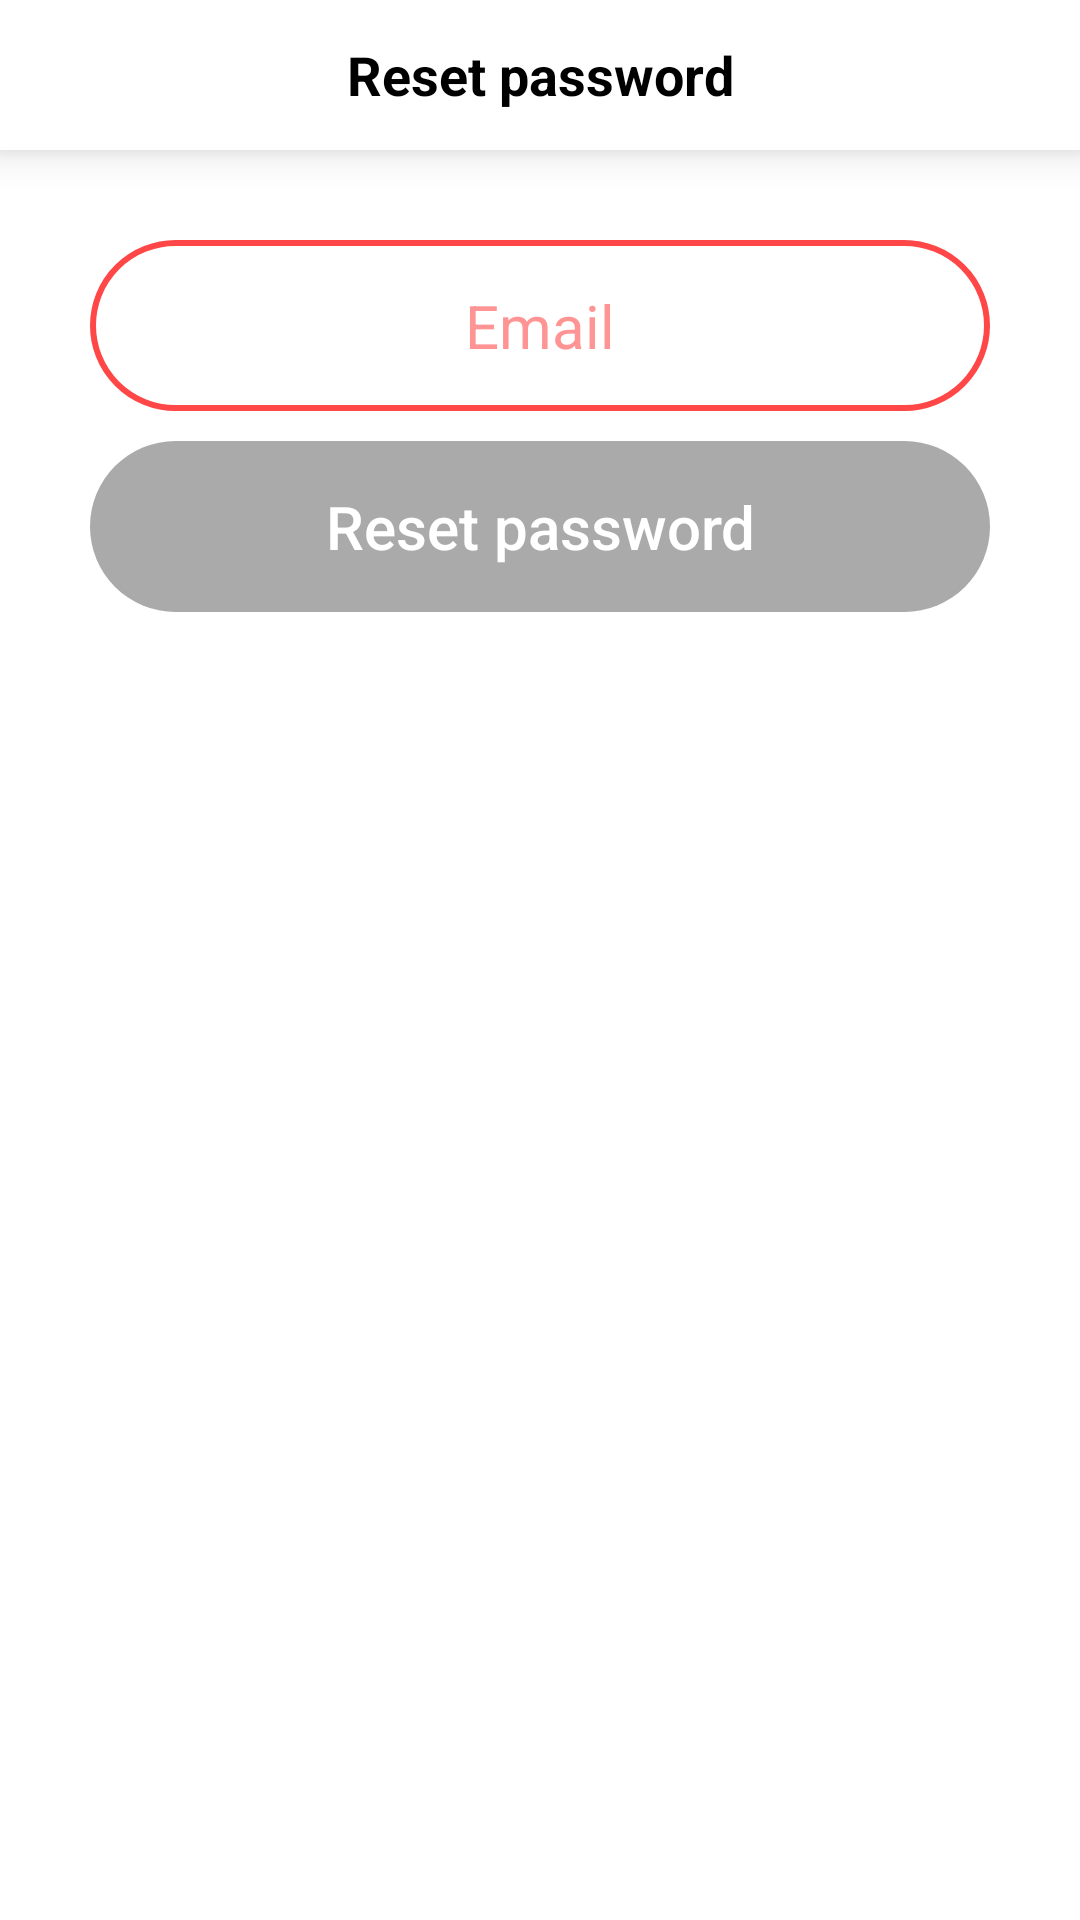

The Android layout XML behind this screen, and the referenced resources:
<!-- AndroidManifest.xml: application theme AppTheme -->
<!-- res/layout/fragment_forgot_password.xml -->
<?xml version="1.0" encoding="utf-8"?>
<android.support.constraint.ConstraintLayout xmlns:android="http://schemas.android.com/apk/res/android"
    android:layout_width="match_parent"
    android:layout_height="match_parent"
    xmlns:app="http://schemas.android.com/apk/res-auto"
    android:background="@android:color/white">

    <android.support.v7.widget.Toolbar
        android:id="@+id/toolbar"
        android:layout_width="0dp"
        android:layout_height="@dimen/dp_50"
        app:layout_constraintTop_toTopOf="parent"
        app:layout_constraintLeft_toLeftOf="parent"
        app:layout_constraintRight_toRightOf="parent"
        android:background="@android:color/white"
        app:titleTextColor="@android:color/white"
        android:elevation="@dimen/dp_8">

        <TextView
            android:id="@+id/text_title_toolbar"
            android:layout_width="wrap_content"
            android:layout_height="wrap_content"
            android:textColor="@android:color/black"
            android:layout_gravity="center"
            android:textSize="@dimen/sp_18"
            android:textStyle="bold"
            android:text="@string/reset_password"/>

    </android.support.v7.widget.Toolbar>

    <EditText
        android:id="@+id/edit_email"
        android:layout_width="0dp"
        android:layout_height="wrap_content"
        app:layout_constraintTop_toBottomOf="@+id/toolbar"
        app:layout_constraintLeft_toLeftOf="parent"
        app:layout_constraintRight_toRightOf="parent"
        android:layout_marginTop="@dimen/dp_30"
        style="@style/EditMyPage"
        android:hint="@string/email"
        android:inputType="text"/>

    <Button
        android:id="@+id/button_forgot_password"
        android:layout_width="0dp"
        android:layout_height="wrap_content"
        app:layout_constraintLeft_toLeftOf="parent"
        app:layout_constraintTop_toBottomOf="@+id/edit_email"
        app:layout_constraintRight_toRightOf="parent"
        android:layout_marginLeft="@dimen/dp_30"
        android:layout_marginRight="@dimen/dp_30"
        android:layout_marginTop="@dimen/dp_10"
        android:text="@string/reset_password"
        android:textAllCaps="false"
        android:padding="@dimen/dp_15"
        android:textSize="@dimen/sp_20"
        android:textColor="@android:color/white"
        android:background="@drawable/background_button_login"
        android:enabled="false"/>

    <ProgressBar
        android:id="@+id/progress"
        android:layout_width="wrap_content"
        android:layout_height="wrap_content"
        app:layout_constraintLeft_toLeftOf="@+id/button_forgot_password"
        app:layout_constraintRight_toRightOf="@+id/button_forgot_password"
        app:layout_constraintTop_toTopOf="@+id/button_forgot_password"
        app:layout_constraintBottom_toBottomOf="@+id/button_forgot_password"
        android:visibility="gone"
        android:elevation="@dimen/dp_8"
        android:indeterminateTint="@android:color/white"/>

</android.support.constraint.ConstraintLayout>
<!-- resources referenced by this layout -->
<resources>
  <dimen name="dp_10">10dp</dimen>
  <dimen name="dp_15">15dp</dimen>
  <dimen name="dp_30">30dp</dimen>
  <dimen name="dp_50">50dp</dimen>
  <dimen name="dp_8">8dp</dimen>
  <dimen name="sp_18">18sp</dimen>
  <dimen name="sp_20">20sp</dimen>
  <!-- drawable background_button_login (drawable) -->
  <?xml version="1.0" encoding="utf-8"?>
  <selector xmlns:android="http://schemas.android.com/apk/res/android">
      <item android:state_enabled="true">
          <ripple xmlns:android="http://schemas.android.com/apk/res/android"
              android:color="#59FFFFFF">
              <item android:id="@android:id/mask">
                  <shape android:shape="rectangle">
                      <solid android:color="@color/colorPrimaryDark" />
                      <corners android:radius="@dimen/dp_30" />
                  </shape>
              </item>
  
              <item android:id="@android:id/background">
                  <shape android:shape="rectangle">
                      <solid android:color="@color/colorPrimary"/>
                      <corners android:radius="@dimen/dp_30" />
                  </shape>
              </item>
          </ripple>
      </item>
  
      <item android:state_enabled="false">
          <shape android:shape="rectangle">
              <solid android:color="@android:color/darker_gray"/>
              <corners android:radius="@dimen/dp_30"/>
          </shape>
      </item>
  </selector>
  <string name="email">Email</string>
  <string name="reset_password">Reset password</string>
  <style name="EditMyPage">
          <item name="android:layout_marginLeft">@dimen/dp_30</item>
          <item name="android:layout_marginRight">@dimen/dp_30</item>
          <item name="android:layout_marginTop">@dimen/dp_10</item>
          <item name="android:paddingTop">@dimen/dp_15</item>
          <item name="android:paddingBottom">@dimen/dp_15</item>
          <item name="android:paddingLeft">@dimen/dp_30</item>
          <item name="android:paddingRight">@dimen/dp_30</item>
          <item name="android:textSize">@dimen/sp_20</item>
          <item name="android:textColor">@color/colorPrimary</item>
          <item name="android:maxLines">1</item>
          <item name="android:background">@drawable/background_edittext_my_page</item>
          <item name="android:textColorHint">@color/color_mona_lisa</item>
          <item name="android:gravity">center</item>
      </style>
  <style name="AppTheme" parent="Theme.AppCompat.Light.NoActionBar">
          
          <item name="colorPrimary">@color/colorPrimary</item>
          <item name="colorPrimaryDark">@color/colorPrimaryDark</item>
          <item name="colorAccent">@color/colorAccent</item>
          <item name="android:windowContentTransitions">true</item>
      </style>
  <color name="colorPrimaryDark">#000000</color>
  <color name="colorPrimary">#FF4747</color>
  <!-- drawable background_edittext_my_page (drawable) -->
  <?xml version="1.0" encoding="utf-8"?>
  <shape xmlns:android="http://schemas.android.com/apk/res/android"
      android:shape="rectangle">
      <stroke android:color="@color/colorPrimary"
          android:width="@dimen/dp_2"/>
      <corners android:radius="@dimen/dp_30"/>
  </shape>
  <color name="color_mona_lisa">#FF9494</color>
  <color name="colorAccent">#FF4747</color>
  <dimen name="dp_2">2dp</dimen>
</resources>
